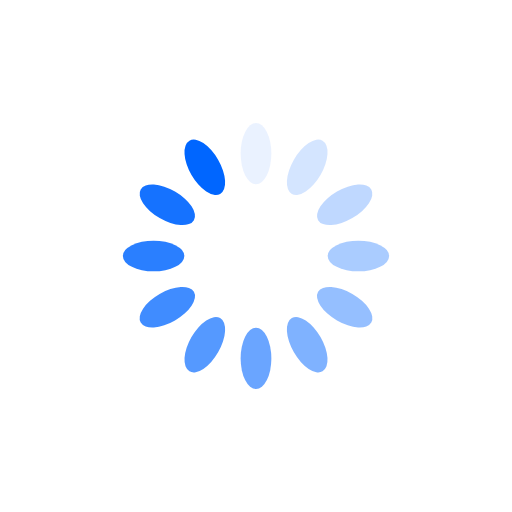
t = 0.00 s
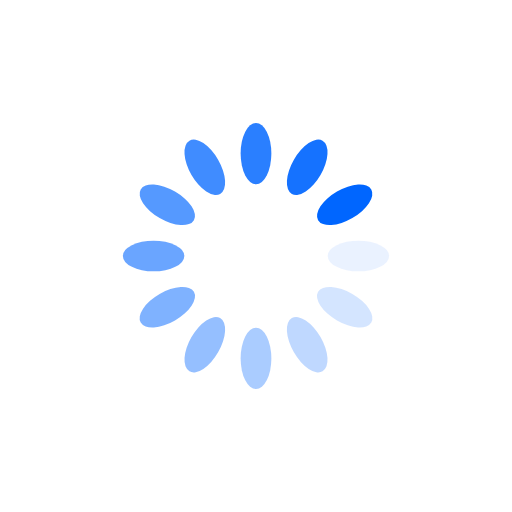
t = 0.25 s
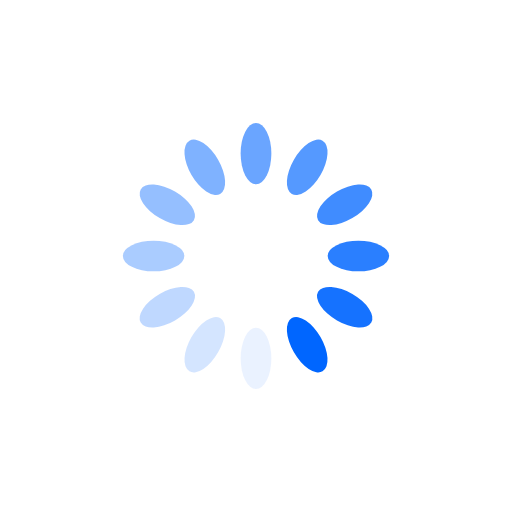
t = 0.50 s
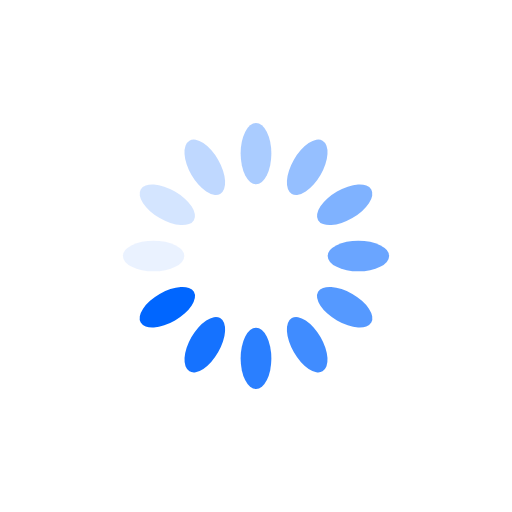
t = 0.75 s

The animated SVG that drew these frames (rendered in a browser with its animation timeline set to each time). Animation: 12 SMIL elements (animate=12); one cycle of 1.00 s, repeats indefinitely.

<svg
  xmlns="http://www.w3.org/2000/svg"
  xmlns:xlink="http://www.w3.org/1999/xlink"
  class="fancy-loader"
  width="200px"
  height="200px"
  viewBox="0 0 100 100"
  preserveAspectRatio="xMidYMid"
>
  <g transform="rotate(0 50 50)">
    <rect
      x="47"
      y="24"
      rx="3"
      ry="6"
      width="6"
      height="12"
      fill="#0066ff"
    >
      <animate
        attributeName="opacity"
        values="1;0"
        keyTimes="0;1"
        dur="1s"
        begin="-0.9166666666666666s"
        repeatCount="indefinite"
      ></animate>
    </rect>
  </g>
  <g transform="rotate(30 50 50)">
    <rect
      x="47"
      y="24"
      rx="3"
      ry="6"
      width="6"
      height="12"
      fill="#0066ff"
    >
      <animate
        attributeName="opacity"
        values="1;0"
        keyTimes="0;1"
        dur="1s"
        begin="-0.8333333333333334s"
        repeatCount="indefinite"
      ></animate>
    </rect>
  </g>
  <g transform="rotate(60 50 50)">
    <rect
      x="47"
      y="24"
      rx="3"
      ry="6"
      width="6"
      height="12"
      fill="#0066ff"
    >
      <animate
        attributeName="opacity"
        values="1;0"
        keyTimes="0;1"
        dur="1s"
        begin="-0.75s"
        repeatCount="indefinite"
      ></animate>
    </rect>
  </g>
  <g transform="rotate(90 50 50)">
    <rect
      x="47"
      y="24"
      rx="3"
      ry="6"
      width="6"
      height="12"
      fill="#0066ff"
    >
      <animate
        attributeName="opacity"
        values="1;0"
        keyTimes="0;1"
        dur="1s"
        begin="-0.6666666666666666s"
        repeatCount="indefinite"
      ></animate>
    </rect>
  </g>
  <g transform="rotate(120 50 50)">
    <rect
      x="47"
      y="24"
      rx="3"
      ry="6"
      width="6"
      height="12"
      fill="#0066ff"
    >
      <animate
        attributeName="opacity"
        values="1;0"
        keyTimes="0;1"
        dur="1s"
        begin="-0.5833333333333334s"
        repeatCount="indefinite"
      ></animate>
    </rect>
  </g>
  <g transform="rotate(150 50 50)">
    <rect
      x="47"
      y="24"
      rx="3"
      ry="6"
      width="6"
      height="12"
      fill="#0066ff"
    >
      <animate
        attributeName="opacity"
        values="1;0"
        keyTimes="0;1"
        dur="1s"
        begin="-0.5s"
        repeatCount="indefinite"
      ></animate>
    </rect>
  </g>
  <g transform="rotate(180 50 50)">
    <rect
      x="47"
      y="24"
      rx="3"
      ry="6"
      width="6"
      height="12"
      fill="#0066ff"
    >
      <animate
        attributeName="opacity"
        values="1;0"
        keyTimes="0;1"
        dur="1s"
        begin="-0.4166666666666667s"
        repeatCount="indefinite"
      ></animate>
    </rect>
  </g>
  <g transform="rotate(210 50 50)">
    <rect
      x="47"
      y="24"
      rx="3"
      ry="6"
      width="6"
      height="12"
      fill="#0066ff"
    >
      <animate
        attributeName="opacity"
        values="1;0"
        keyTimes="0;1"
        dur="1s"
        begin="-0.3333333333333333s"
        repeatCount="indefinite"
      ></animate>
    </rect>
  </g>
  <g transform="rotate(240 50 50)">
    <rect
      x="47"
      y="24"
      rx="3"
      ry="6"
      width="6"
      height="12"
      fill="#0066ff"
    >
      <animate
        attributeName="opacity"
        values="1;0"
        keyTimes="0;1"
        dur="1s"
        begin="-0.25s"
        repeatCount="indefinite"
      ></animate>
    </rect>
  </g>
  <g transform="rotate(270 50 50)">
    <rect
      x="47"
      y="24"
      rx="3"
      ry="6"
      width="6"
      height="12"
      fill="#0066ff"
    >
      <animate
        attributeName="opacity"
        values="1;0"
        keyTimes="0;1"
        dur="1s"
        begin="-0.16666666666666666s"
        repeatCount="indefinite"
      ></animate>
    </rect>
  </g>
  <g transform="rotate(300 50 50)">
    <rect
      x="47"
      y="24"
      rx="3"
      ry="6"
      width="6"
      height="12"
      fill="#0066ff"
    >
      <animate
        attributeName="opacity"
        values="1;0"
        keyTimes="0;1"
        dur="1s"
        begin="-0.08333333333333333s"
        repeatCount="indefinite"
      ></animate>
    </rect>
  </g>
  <g transform="rotate(330 50 50)">
    <rect
      x="47"
      y="24"
      rx="3"
      ry="6"
      width="6"
      height="12"
      fill="#0066ff"
    >
      <animate
        attributeName="opacity"
        values="1;0"
        keyTimes="0;1"
        dur="1s"
        begin="0s"
        repeatCount="indefinite"
      ></animate>
    </rect>
  </g>
</svg>
